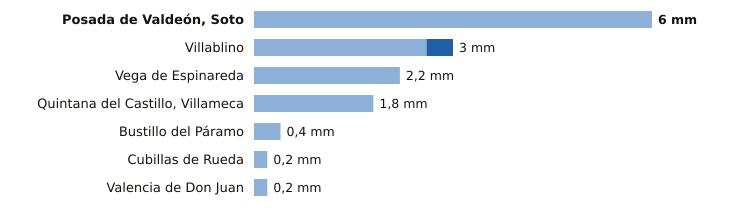

The file beside this chart, header and first rows:
estacion, provincia, indicativo, mm_6_dias_anteriores, mm_hoy, mm_7_dias, horas_de_hoy
Posada de Valdeón, Soto, León, 1178Y, 6.0, 0.0, 6.0, 22
Villablino, León, 1541B, 2.6, 0.4, 3.0, 22
Vega de Espinareda, León, 1561I, 2.2, 0.0, 2.2, 21
Quintana del Castillo, Villameca, León, 2728B, 1.8, 0.0, 1.8, 21
Bustillo del Páramo, León, 2742R, 0.4, 0.0, 0.4, 20
Cubillas de Rueda, León, 2626Y, 0.2, 0.0, 0.2, 20
Valencia de Don Juan, León, 2664B, 0.2, 0.0, 0.2, 22
